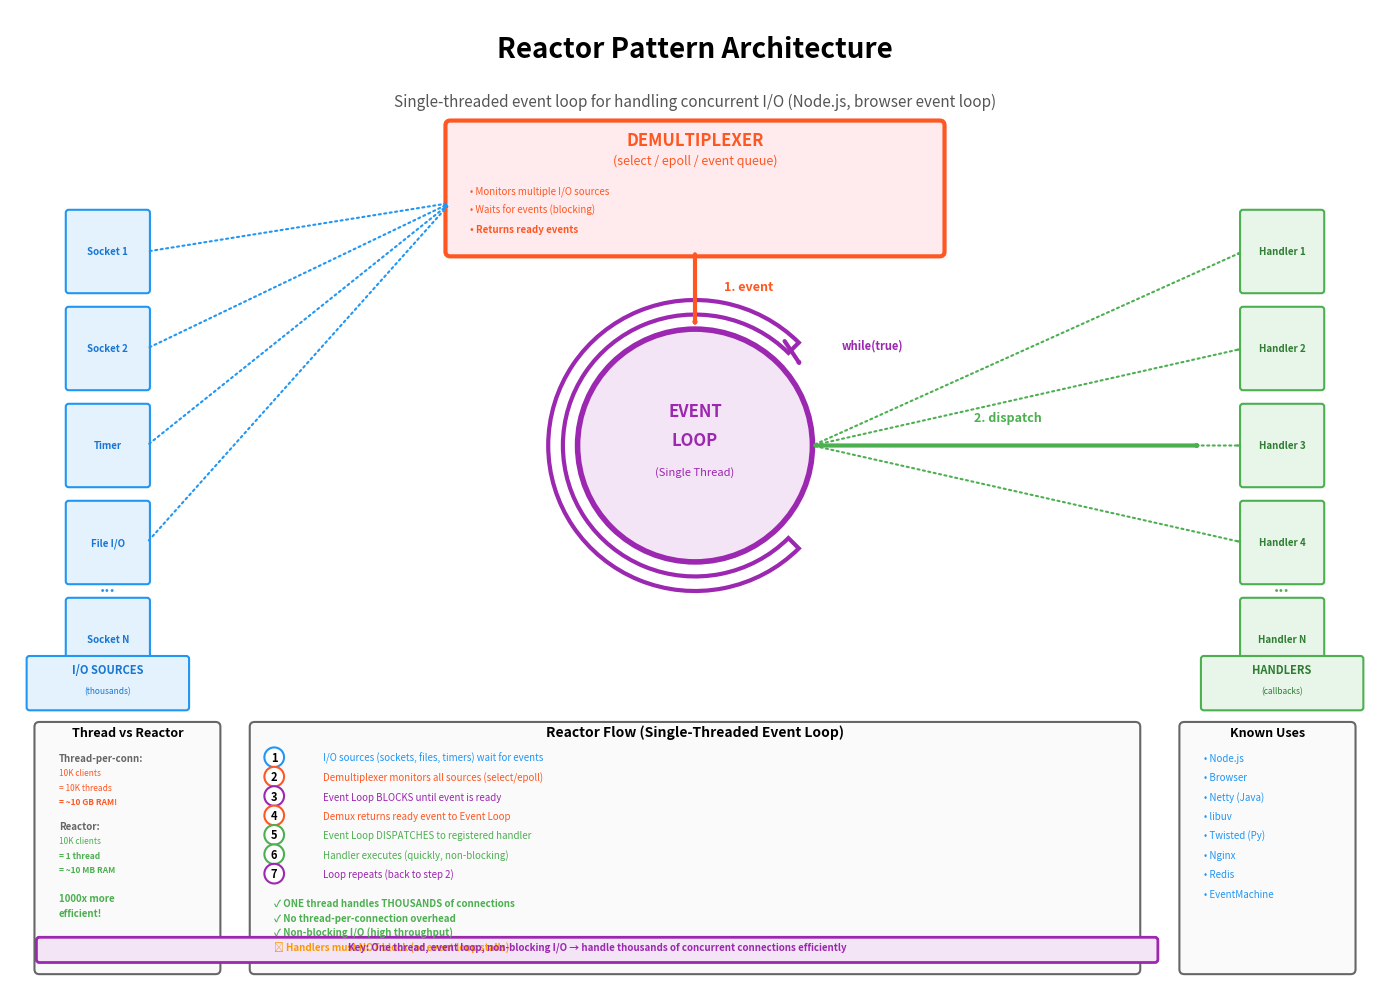

Source code (Python): (Note: this script raises an exception after producing the figure.)
import matplotlib.pyplot as plt
import matplotlib.patches as mpatches
from matplotlib.patches import FancyBboxPatch, FancyArrowPatch, Circle, Rectangle, Wedge
import numpy as np

# Create figure and axis
fig, ax = plt.subplots(1, 1, figsize=(14, 10))
ax.set_xlim(0, 14)
ax.set_ylim(0, 10)
ax.axis('off')

# Title
ax.text(7, 9.5, 'Reactor Pattern Architecture', 
        fontsize=20, weight='bold', ha='center')
ax.text(7, 9.0, 'Single-threaded event loop for handling concurrent I/O (Node.js, browser event loop)',
        fontsize=11, ha='center', style='italic', color='#555')

# Color scheme
color_event_loop = '#9C27B0'
color_demux = '#FF5722'
color_handler = '#4CAF50'
color_io_source = '#2196F3'

# ===== EVENT LOOP (CENTER) =====
event_loop_circle = Circle((7, 5.5), 1.2, facecolor='#F3E5F5', edgecolor='#9C27B0', linewidth=4)
ax.add_patch(event_loop_circle)
ax.text(7, 5.8, 'EVENT', fontsize=12, ha='center', weight='bold', color='#9C27B0')
ax.text(7, 5.5, 'LOOP', fontsize=12, ha='center', weight='bold', color='#9C27B0')
ax.text(7, 5.2, '(Single Thread)', fontsize=8, ha='center', style='italic', color='#9C27B0')

# Loop arrow
loop_arrow = Wedge((7, 5.5), 1.5, 45, 315, width=0.15, 
                   facecolor='none', edgecolor='#9C27B0', linewidth=3)
ax.add_patch(loop_arrow)

# Arrow head for loop
arrow_head = FancyArrowPatch((7.9, 6.6), (8.1, 6.3),
                            arrowstyle='->,head_width=0.3,head_length=0.4',
                            color='#9C27B0', linewidth=3)
ax.add_patch(arrow_head)

ax.text(8.5, 6.5, 'while(true)', fontsize=8, ha='left', style='italic', color='#9C27B0', weight='bold')

# ===== DEMULTIPLEXER =====
demux_box = FancyBboxPatch((4.5, 7.5), 5.0, 1.3,
                          boxstyle="round,pad=0.05", 
                          edgecolor='#FF5722', facecolor='#FFEBEE',
                          linewidth=3)
ax.add_patch(demux_box)
ax.text(7, 8.6, 'DEMULTIPLEXER', fontsize=12, ha='center', weight='bold', color='#FF5722')
ax.text(7, 8.4, '(select / epoll / event queue)', fontsize=9, ha='center', style='italic', color='#FF5722')

ax.text(4.7, 8.1, '• Monitors multiple I/O sources', fontsize=7, ha='left', color='#FF5722')
ax.text(4.7, 7.9, '• Waits for events (blocking)', fontsize=7, ha='left', color='#FF5722')
ax.text(4.7, 7.7, '• Returns ready events', fontsize=7, ha='left', weight='bold', color='#FF5722')

# ===== I/O SOURCES =====
io_sources = [
    ('Socket 1', 1.0, 7.5, 0.8),
    ('Socket 2', 1.0, 6.5, 0.8),
    ('Timer', 1.0, 5.5, 0.8),
    ('File I/O', 1.0, 4.5, 0.8),
    ('Socket N', 1.0, 3.5, 0.8)
]

for label, x, y, size in io_sources:
    box = FancyBboxPatch((x - size/2, y - size/2), size, size,
                        boxstyle="round,pad=0.03", 
                        edgecolor='#2196F3', facecolor='#E3F2FD',
                        linewidth=1.5)
    ax.add_patch(box)
    ax.text(x, y, label, fontsize=7, ha='center', va='center', color='#1976D2', weight='bold')
    
    # Arrow from I/O source to demux
    if label != 'Socket N':
        arrow = FancyArrowPatch((x + size/2, y), (4.5, 8.0),
                              arrowstyle='->,head_width=0.2,head_length=0.3',
                              color='#2196F3', linewidth=1.5, linestyle='dotted')
        ax.add_patch(arrow)

# "..." indicator
ax.text(1.0, 4.0, '...', fontsize=12, ha='center', color='#2196F3', weight='bold')

# Label
io_label_box = FancyBboxPatch((0.2, 2.8), 1.6, 0.5,
                             boxstyle="round,pad=0.03", 
                             edgecolor='#2196F3', facecolor='#E3F2FD',
                             linewidth=1.5)
ax.add_patch(io_label_box)
ax.text(1.0, 3.15, 'I/O SOURCES', fontsize=8, ha='center', weight='bold', color='#1976D2')
ax.text(1.0, 2.95, '(thousands)', fontsize=6, ha='center', style='italic', color='#1976D2')

# ===== EVENT HANDLERS =====
handlers = [
    ('Handler 1', 13.0, 7.5, 0.8),
    ('Handler 2', 13.0, 6.5, 0.8),
    ('Handler 3', 13.0, 5.5, 0.8),
    ('Handler 4', 13.0, 4.5, 0.8),
    ('Handler N', 13.0, 3.5, 0.8)
]

for label, x, y, size in handlers:
    box = FancyBboxPatch((x - size/2, y - size/2), size, size,
                        boxstyle="round,pad=0.03", 
                        edgecolor='#4CAF50', facecolor='#E8F5E9',
                        linewidth=1.5)
    ax.add_patch(box)
    ax.text(x, y, label, fontsize=7, ha='center', va='center', color='#2E7D32', weight='bold')
    
    # Arrow from event loop to handler
    if label != 'Handler N':
        arrow = FancyArrowPatch((8.2, 5.5), (x - size/2, y),
                              arrowstyle='->,head_width=0.2,head_length=0.3',
                              color='#4CAF50', linewidth=1.5, linestyle='dotted')
        ax.add_patch(arrow)

# "..." indicator
ax.text(13.0, 4.0, '...', fontsize=12, ha='center', color='#4CAF50', weight='bold')

# Label
handler_label_box = FancyBboxPatch((12.2, 2.8), 1.6, 0.5,
                                  boxstyle="round,pad=0.03", 
                                  edgecolor='#4CAF50', facecolor='#E8F5E9',
                                  linewidth=1.5)
ax.add_patch(handler_label_box)
ax.text(13.0, 3.15, 'HANDLERS', fontsize=8, ha='center', weight='bold', color='#2E7D32')
ax.text(13.0, 2.95, '(callbacks)', fontsize=6, ha='center', style='italic', color='#2E7D32')

# ===== FLOW ARROWS =====

# 1. Demux → Event Loop
arrow1 = FancyArrowPatch((7, 7.5), (7, 6.7),
                        arrowstyle='->,head_width=0.4,head_length=0.6',
                        color='#FF5722', linewidth=3)
ax.add_patch(arrow1)
ax.text(7.3, 7.1, '1. event', fontsize=9, ha='left', weight='bold', color='#FF5722')

# 2. Event Loop → Handler (dispatch)
arrow2 = FancyArrowPatch((8.2, 5.5), (12.2, 5.5),
                        arrowstyle='->,head_width=0.4,head_length=0.6',
                        color='#4CAF50', linewidth=3)
ax.add_patch(arrow2)
ax.text(10.2, 5.75, '2. dispatch', fontsize=9, ha='center', weight='bold', color='#4CAF50')

# ===== FLOW STEPS =====
flow_box = FancyBboxPatch((2.5, 0.1), 9.0, 2.5,
                         boxstyle="round,pad=0.05", 
                         edgecolor='#666', facecolor='#FAFAFA',
                         linewidth=1.5)
ax.add_patch(flow_box)
ax.text(7, 2.5, 'Reactor Flow (Single-Threaded Event Loop)', fontsize=10, ha='center', weight='bold')

flow_steps = [
    ('1', 'I/O sources (sockets, files, timers) wait for events', 2.25, '#2196F3'),
    ('2', 'Demultiplexer monitors all sources (select/epoll)', 2.05, '#FF5722'),
    ('3', 'Event Loop BLOCKS until event is ready', 1.85, '#9C27B0'),
    ('4', 'Demux returns ready event to Event Loop', 1.65, '#FF5722'),
    ('5', 'Event Loop DISPATCHES to registered handler', 1.45, '#4CAF50'),
    ('6', 'Handler executes (quickly, non-blocking)', 1.25, '#4CAF50'),
    ('7', 'Loop repeats (back to step 2)', 1.05, '#9C27B0')
]

for num, text, y, color in flow_steps:
    ax.text(2.7, y, num, fontsize=8, ha='center', weight='bold',
           bbox=dict(boxstyle='circle', facecolor='white', edgecolor=color, linewidth=1.5))
    ax.text(3.2, y, text, fontsize=7, ha='left', color=color)

# Key advantages
advantages = [
    ('✓ ONE thread handles THOUSANDS of connections', 0.75, '#4CAF50'),
    ('✓ No thread-per-connection overhead', 0.60, '#4CAF50'),
    ('✓ Non-blocking I/O (high throughput)', 0.45, '#4CAF50'),
    ('✗ Handlers must NOT block (or event loop stalls)', 0.30, '#FF9800')
]

for text, y, color in advantages:
    ax.text(2.7, y, text, fontsize=7, ha='left', color=color, weight='bold')

# ===== COMPARISON =====
comparison_box = FancyBboxPatch((0.3, 0.1), 1.8, 2.5,
                               boxstyle="round,pad=0.05", 
                               edgecolor='#666', facecolor='#FAFAFA',
                               linewidth=1.5)
ax.add_patch(comparison_box)
ax.text(1.2, 2.5, 'Thread vs Reactor', fontsize=9, ha='center', weight='bold')

ax.text(0.5, 2.25, 'Thread-per-conn:', fontsize=7, ha='left', weight='bold', color='#666')
ax.text(0.5, 2.10, '10K clients', fontsize=6, ha='left', color='#FF5722')
ax.text(0.5, 1.95, '= 10K threads', fontsize=6, ha='left', color='#FF5722')
ax.text(0.5, 1.80, '= ~10 GB RAM!', fontsize=6, ha='left', color='#FF5722', weight='bold')

ax.text(0.5, 1.55, 'Reactor:', fontsize=7, ha='left', weight='bold', color='#666')
ax.text(0.5, 1.40, '10K clients', fontsize=6, ha='left', color='#4CAF50')
ax.text(0.5, 1.25, '= 1 thread', fontsize=6, ha='left', color='#4CAF50', weight='bold')
ax.text(0.5, 1.10, '= ~10 MB RAM', fontsize=6, ha='left', color='#4CAF50', weight='bold')

ax.text(0.5, 0.80, '1000x more', fontsize=7, ha='left', weight='bold', color='#4CAF50')
ax.text(0.5, 0.65, 'efficient!', fontsize=7, ha='left', weight='bold', color='#4CAF50')

# ===== KNOWN USES =====
uses_box = FancyBboxPatch((12.0, 0.1), 1.7, 2.5,
                         boxstyle="round,pad=0.05", 
                         edgecolor='#666', facecolor='#FAFAFA',
                         linewidth=1.5)
ax.add_patch(uses_box)
ax.text(12.85, 2.5, 'Known Uses', fontsize=9, ha='center', weight='bold')

uses = [
    ('Node.js', 2.25),
    ('Browser', 2.05),
    ('Netty (Java)', 1.85),
    ('libuv', 1.65),
    ('Twisted (Py)', 1.45),
    ('Nginx', 1.25),
    ('Redis', 1.05),
    ('EventMachine', 0.85)
]

for text, y in uses:
    ax.text(12.2, y, f'• {text}', fontsize=7, ha='left', color='#2196F3')

# Key principle
principle_box = FancyBboxPatch((0.3, 0.2), 11.4, 0.2,
                              boxstyle="round,pad=0.03", 
                              edgecolor='#9C27B0', facecolor='#F3E5F5',
                              linewidth=2)
ax.add_patch(principle_box)
ax.text(6.0, 0.3, 'Key: One thread, event loop, non-blocking I/O → handle thousands of concurrent connections efficiently', 
       fontsize=7, ha='center', weight='bold', color='#9C27B0')

plt.tight_layout()
plt.savefig('docs/images/reactor_pattern.png', dpi=300, bbox_inches='tight', facecolor='white')
print("✓ Reactor Pattern diagram generated: docs/images/reactor_pattern.png")

